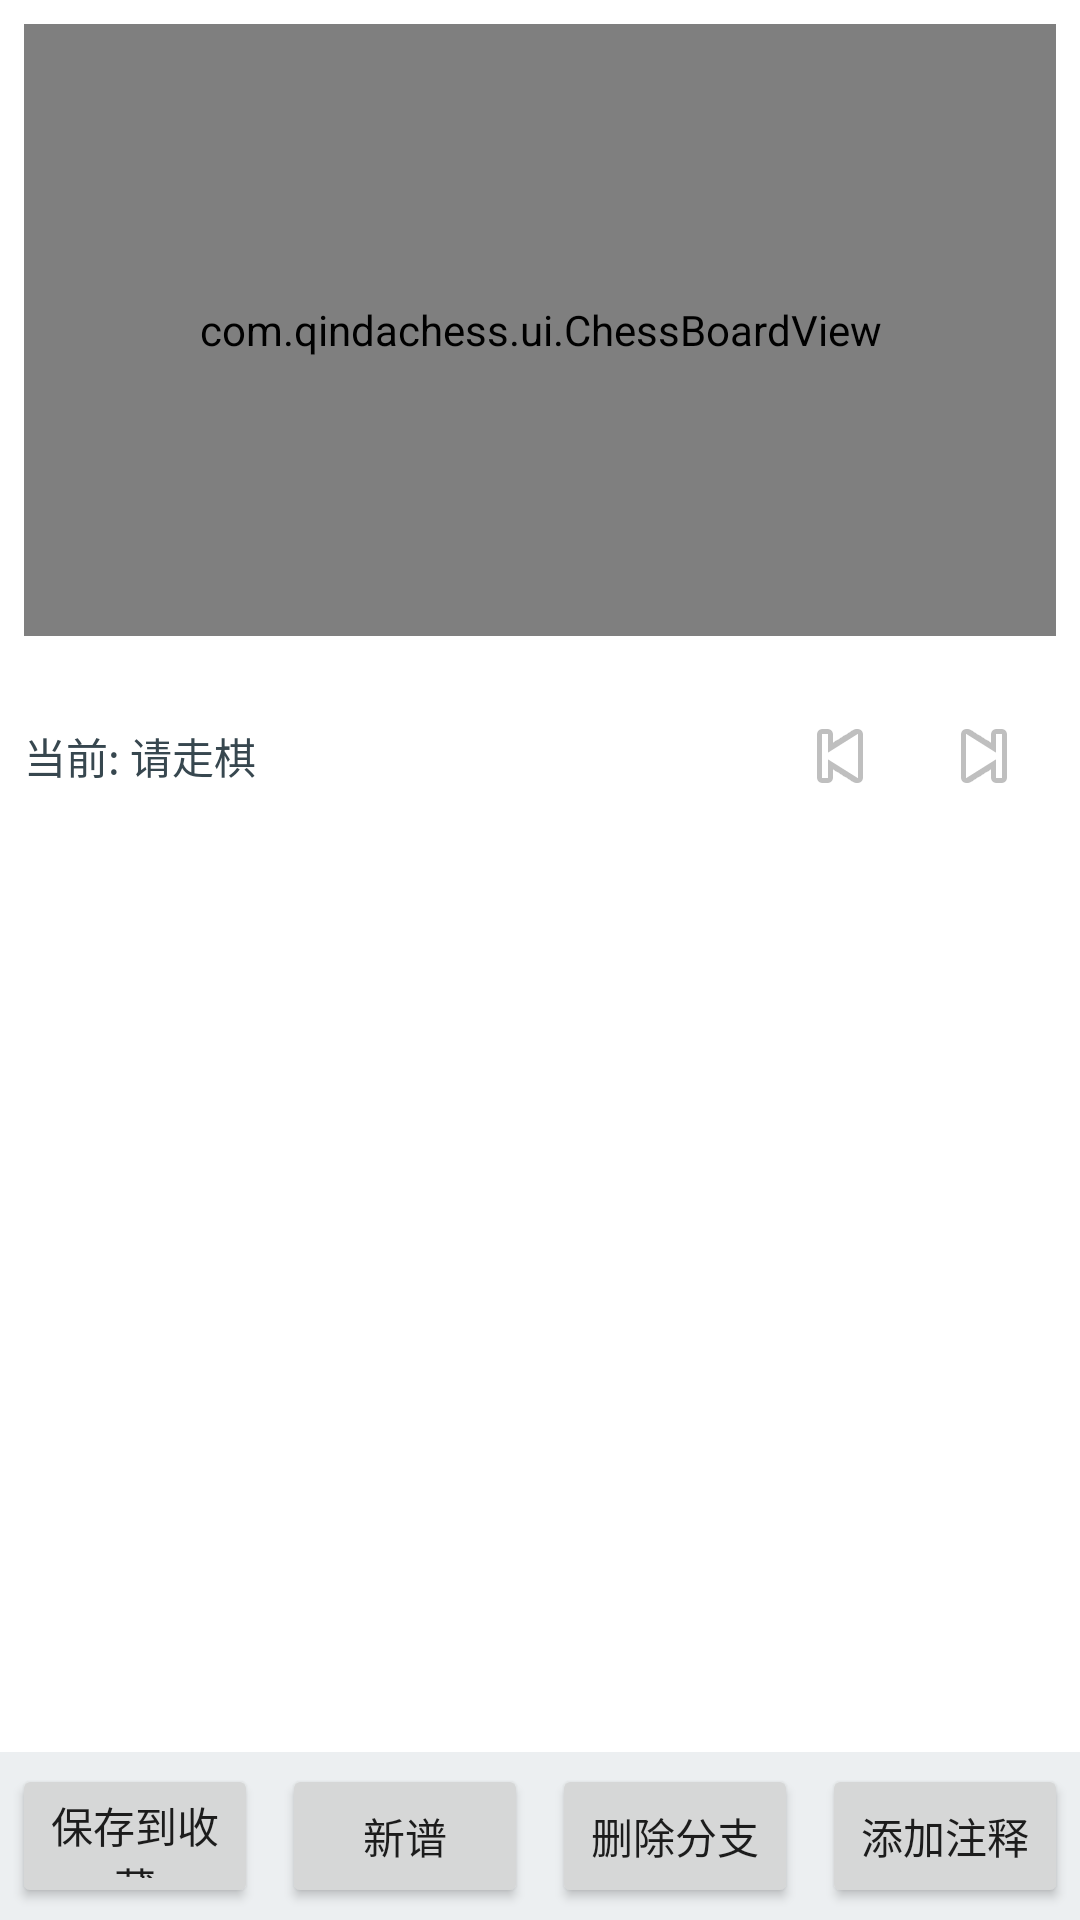

Reconstruct the res/layout file that produces this screen, plus the resources it refers to.
<!-- AndroidManifest.xml: application theme Theme.QinDaChess -->
<!-- res/layout/fragment_notation.xml -->
<?xml version="1.0" encoding="utf-8"?>
<LinearLayout xmlns:android="http://schemas.android.com/apk/res/android"
    android:layout_width="match_parent"
    android:layout_height="match_parent"
    android:orientation="vertical"
    android:background="#FFFFFF">

    
    <FrameLayout
        android:id="@+id/notationBoardContainer"
        android:layout_width="match_parent"
        android:layout_height="220dp"
        android:padding="8dp"
        android:gravity="center">

        <com.qindachess.ui.ChessBoardView
            android:id="@+id/notationBoardView"
            android:layout_width="match_parent"
            android:layout_height="match_parent" />
    </FrameLayout>

    
    <LinearLayout
        android:layout_width="match_parent"
        android:layout_height="wrap_content"
        android:orientation="horizontal"
        android:padding="8dp"
        android:gravity="center_vertical">

        <TextView
            android:id="@+id/notationStatus"
            android:layout_width="0dp"
            android:layout_height="wrap_content"
            android:layout_weight="1"
            android:text="当前: 请走棋"
            android:textSize="14sp"
            android:textColor="#37474F" />

        <ImageButton
            android:id="@+id/notationUndo"
            android:layout_width="wrap_content"
            android:layout_height="wrap_content"
            android:src="@android:drawable/ic_media_previous"
            android:contentDescription="悔棋"
            android:padding="8dp"
            android:background="?android:attr/selectableItemBackgroundBorderless" />

        <ImageButton
            android:id="@+id/notationRedo"
            android:layout_width="wrap_content"
            android:layout_height="wrap_content"
            android:src="@android:drawable/ic_media_next"
            android:contentDescription="下一步"
            android:padding="8dp"
            android:background="?android:attr/selectableItemBackgroundBorderless" />
    </LinearLayout>

    
    <LinearLayout
        android:id="@+id/notationAnnotateBar"
        android:layout_width="match_parent"
        android:layout_height="wrap_content"
        android:orientation="horizontal"
        android:padding="4dp"
        android:gravity="center"
        android:visibility="gone">

        <EditText
            android:id="@+id/notationAnnotationInput"
            android:layout_width="0dp"
            android:layout_height="wrap_content"
            android:layout_weight="1"
            android:hint="输入注释..."
            android:inputType="text" />

        <Button
            android:id="@+id/notationAnnotateSave"
            android:layout_width="wrap_content"
            android:layout_height="wrap_content"
            android:text="保存"
            android:textSize="14sp" />
    </LinearLayout>

    
    <ScrollView
        android:layout_width="match_parent"
        android:layout_height="0dp"
        android:layout_weight="1"
        android:fillViewport="true">

        <LinearLayout
            android:id="@+id/notationMoveTree"
            android:layout_width="match_parent"
            android:layout_height="wrap_content"
            android:orientation="vertical"
            android:padding="8dp" />
    </ScrollView>

    
    <LinearLayout
        android:layout_width="match_parent"
        android:layout_height="56dp"
        android:orientation="horizontal"
        android:background="#ECEFF1"
        android:gravity="center">

        <Button
            android:id="@+id/notationSave"
            android:layout_width="0dp"
            android:layout_height="wrap_content"
            android:layout_weight="1"
            android:layout_margin="4dp"
            android:text="保存到收藏"
            android:textSize="14sp" />

        <Button
            android:id="@+id/notationNewGame"
            android:layout_width="0dp"
            android:layout_height="wrap_content"
            android:layout_weight="1"
            android:layout_margin="4dp"
            android:text="新谱"
            android:textSize="14sp" />

        <Button
            android:id="@+id/notationDeleteNode"
            android:layout_width="0dp"
            android:layout_height="wrap_content"
            android:layout_weight="1"
            android:layout_margin="4dp"
            android:text="删除分支"
            android:textSize="14sp" />

        <Button
            android:id="@+id/notationAnnotateBtn"
            android:layout_width="0dp"
            android:layout_height="wrap_content"
            android:layout_weight="1"
            android:layout_margin="4dp"
            android:text="添加注释"
            android:textSize="14sp" />
    </LinearLayout>

</LinearLayout>
<!-- resources referenced by this layout -->
<resources>
  <style name="Theme.QinDaChess" parent="Theme.MaterialComponents.DayNight.NoActionBar">
          <item name="colorPrimary">@color/primary</item>
          <item name="colorPrimaryDark">@color/primary_dark</item>
          <item name="colorAccent">@color/accent</item>
          <item name="android:windowNoTitle">true</item>
          <item name="android:windowActionBar">false</item>
      </style>
  <color name="primary">#5D4037</color>
  <color name="primary_dark">#4E342E</color>
  <color name="accent">#FF5722</color>
</resources>
